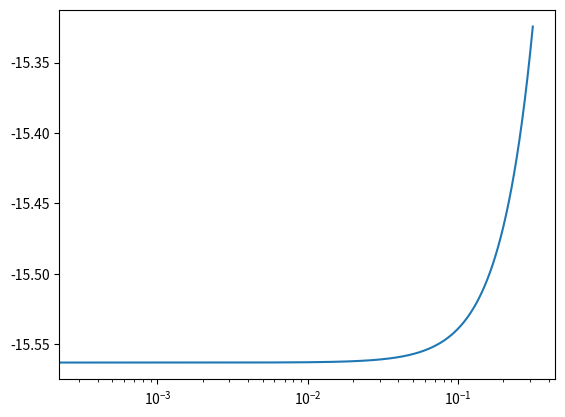
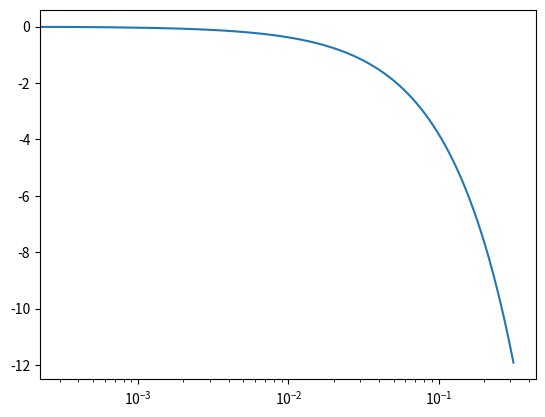

Reproduce these figures in Python, in order.
from scipy import signal
import matplotlib.pyplot as plt
import numpy as np

"""
   dbode devuelve un w = pi / dt, 100 puntos en general
   si le paso como parametro un w a evaluar, se lo debo pasar como relacion con pi
   por ejemplo 1000 puntos entre 0 y 0.1 pi w_eval = np.arange(0, np.pi /10, np.pi / 1000)

"""

#Transfer function: H(z) = 1 / (z^2 + 2z + 3)
# ts = 0.05        #original
ts = 1
sys = signal.TransferFunction([1], [1, 2, 3], dt=ts)

#Equivalent: sys.bode()
f_eval = np.arange(0, np.pi/10, np.pi / 10000)     #desde 0 a pi 1000 puntos
print (f_eval)
# w, mag, phase = signal.dbode(sys, w=f_eval*2*np.pi)
w, mag, phase = signal.dbode(sys, w=f_eval)
# w, mag, phase = signal.dbode(sys)           #original

plt.figure()
plt.semilogx(w, mag)    # Bode magnitude plot
plt.figure()
plt.semilogx(w, phase)  # Bode phase plot
plt.show()

print ("w en dbode: ")
print (w)
